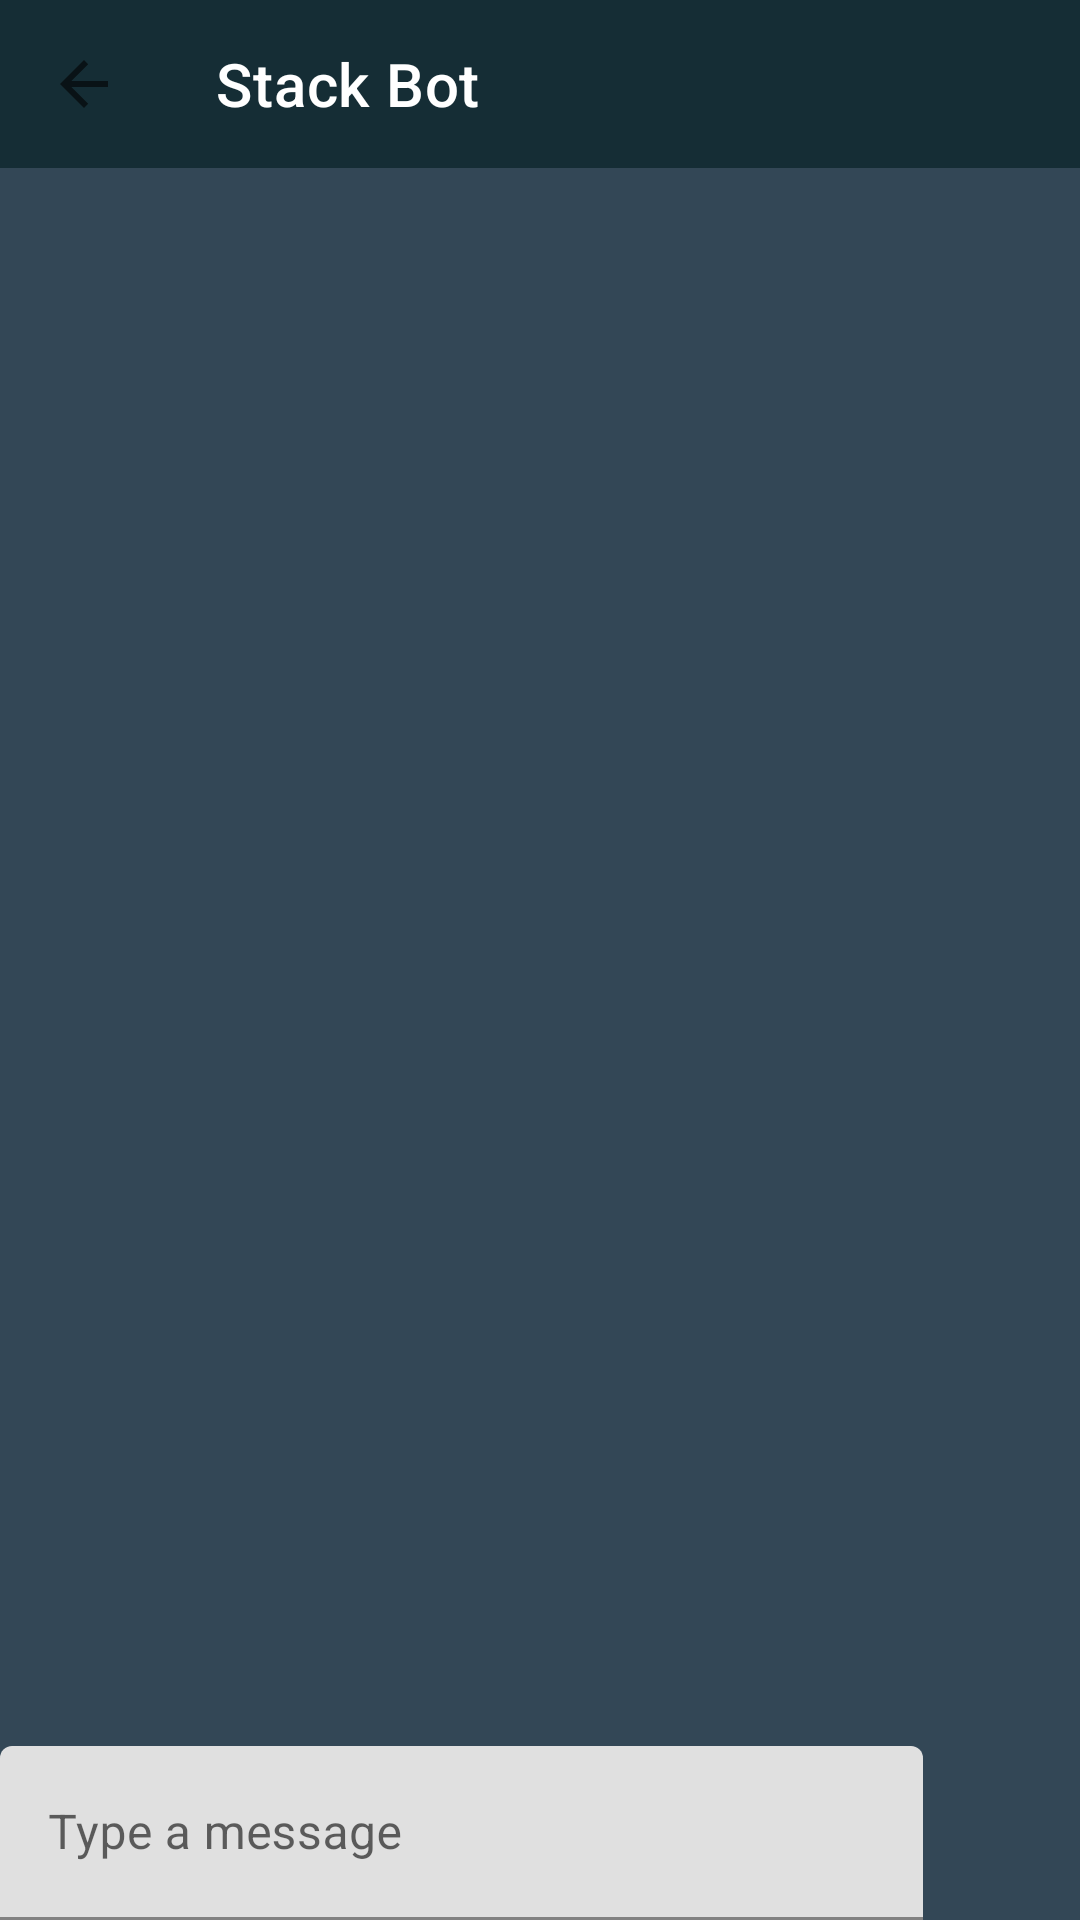

Produce the Android XML layout that renders to this screen, including the resource entries it uses.
<!-- AndroidManifest.xml: application theme Theme.AnimeListApp -->
<!-- res/layout/activity_stack_bot_chat.xml -->
<?xml version="1.0" encoding="utf-8"?>
<androidx.constraintlayout.widget.ConstraintLayout xmlns:android="http://schemas.android.com/apk/res/android"
    xmlns:app="http://schemas.android.com/apk/res-auto"
    xmlns:tools="http://schemas.android.com/tools"
    android:layout_width="match_parent"
    android:id="@+id/main"
    android:layout_height="match_parent"
    android:background="@color/bgColor"
    android:fitsSystemWindows="true"
    tools:context=".StackBotChatActivity">

    <androidx.appcompat.widget.Toolbar
        android:id="@+id/toolbar"
        android:layout_width="match_parent"
        android:layout_height="wrap_content"
        android:background="@color/appBar_Color"
        app:layout_constraintStart_toStartOf="parent"
        app:layout_constraintTop_toTopOf="parent"
        app:navigationIcon="?attr/homeAsUpIndicator"
        app:title="Stack Bot"
        app:titleTextColor="@color/white">

    </androidx.appcompat.widget.Toolbar>


    <androidx.recyclerview.widget.RecyclerView
        android:id="@+id/recyclerView"
        android:layout_width="match_parent"
        android:layout_height="0dp"
        android:layout_above="@id/linearLayout"
        android:layout_below="@+id/toolbar"
        android:layout_alignParentTop="true"
        app:layout_constraintBottom_toTopOf="@+id/linearLayout"
        app:layout_constraintTop_toBottomOf="@+id/toolbar" />

    <LinearLayout
        android:id="@+id/linearLayout"
        android:layout_width="match_parent"
        android:layout_height="wrap_content"
        android:layout_alignParentBottom="true"
        android:orientation="horizontal"
        android:weightSum="100"
        app:layout_constraintBottom_toBottomOf="parent">

        <com.google.android.material.textfield.TextInputLayout
            android:layout_width="match_parent"
            android:layout_height="58dp"
            android:layout_marginEnd="10dp"
            android:layout_weight="85">

            <com.google.android.material.textfield.TextInputEditText
                android:id="@+id/messageEditText"
                android:layout_width="match_parent"
                android:layout_height="match_parent"
                android:hint="Type a message" />
        </com.google.android.material.textfield.TextInputLayout>

        <ImageView
            android:id="@+id/sendMessageButton"
            android:layout_width="50dp"
            android:layout_height="50dp"
            android:layout_gravity="center"
            android:layout_weight="25"
            android:src="@drawable/send" />

    </LinearLayout>
</androidx.constraintlayout.widget.ConstraintLayout>
<!-- resources referenced by this layout -->
<resources>
  <color name="appBar_Color">#152D35</color>
  <color name="bgColor">#334756</color>
  <color name="white">#FFFFFFFF</color>
  <style name="Theme.AnimeListApp" parent="Theme.MaterialComponents.DayNight.NoActionBar">
          
          <item name="colorPrimary">@color/purple_500</item>
          <item name="colorPrimaryVariant">@color/purple_700</item>
          <item name="colorOnPrimary">@color/white</item>
          
          <item name="colorSecondary">@color/teal_200</item>
          <item name="colorSecondaryVariant">@color/teal_700</item>
          <item name="colorOnSecondary">@color/black</item>
  
          <item name="android:windowBackground">@null</item>
  
          
          <item name="android:statusBarColor" tools:targetApi="l">@color/bgColor</item>
  
          
      </style>
  <color name="purple_500">#FF6200EE</color>
  <color name="purple_700">#FF3700B3</color>
  <color name="teal_200">#FF03DAC5</color>
  <color name="teal_700">#FF018786</color>
  <color name="black">#FF000000</color>
</resources>
